Run: headless pygame with SDL's dummy video driver; simulated clock (each Clock.tick advances the game by its frame time, no real sleeping); random seed 0; keys injected as events and as key.get_pressed() state; no mouse input.
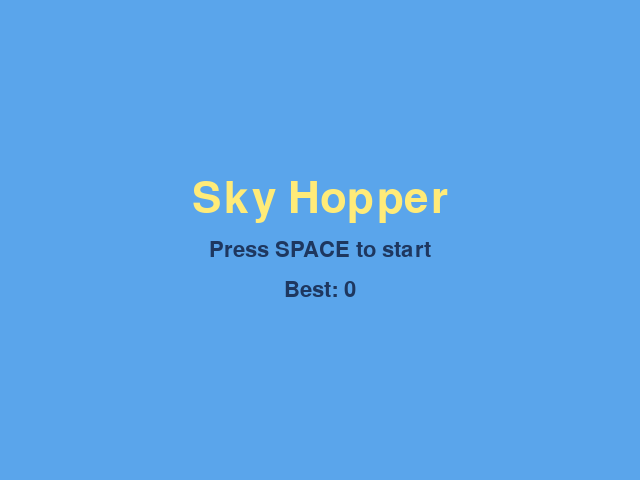
Frame 1 of 4 · flips 1–60 · no input
Frame 2 of 4 · flips 61–180 · tapped SPACE, RETURN · held RIGHT (→), D · screen unchanged from frame 1, image omitted
Frame 3 of 4 · flips 181–300 · held DOWN (↓), S · screen unchanged from frame 2, image omitted
Frame 4 of 4 · flips 301–420 · held LEFT (←), A, UP (↑), W · screen unchanged from frame 3, image omitted

The pygame program that drew these frames:

# game.py — Lesson 4.3: Sky Hopper — complete (starter)
import pygame
import random

pygame.init()

WIDTH = 640
HEIGHT = 480
screen = pygame.display.set_mode((WIDTH, HEIGHT))
pygame.display.set_caption("Sky Hopper")

clock = pygame.time.Clock()
running = True

font_big = pygame.font.Font(None, 64)
font_small = pygame.font.Font(None, 32)

START = "start"
PLAYING = "playing"
GAME_OVER = "game_over"
state = START  # TODO: wire KEYDOWN to switch states like Lesson 2.4

BIRD_X = 160
GRAVITY = 720
FLAP_STRENGTH = -280
PIPE_W = 72
GAP = 150
PIPE_SPACING = 220
BASE_SCROLL = 165

bird_y = HEIGHT // 2
vel_y = 0.0
bird_size = 28
bird = pygame.Rect(0, 0, bird_size, bird_size)
bird.center = (BIRD_X, int(bird_y))

score = 0
high_score = 0  # TODO: update when a round ends
scroll_speed = BASE_SCROLL

pipes: list[dict] = []


def draw_bird(surface: pygame.Surface, rect: pygame.Rect) -> None:
    cx, cy = rect.center
    pygame.draw.circle(surface, (255, 210, 70), (cx, cy), 14)
    pygame.draw.circle(surface, (30, 30, 40), (cx + 5, cy - 4), 3)
    pygame.draw.polygon(surface, (255, 130, 50), [(cx + 12, cy), (cx + 22, cy + 3), (cx + 12, cy + 7)])
    wing = pygame.Rect(cx - 18, cy + 2, 14, 9)
    pygame.draw.ellipse(surface, (255, 190, 90), wing)


def spawn_pipe() -> None:
    gap_y = random.randint(GAP // 2 + 40, HEIGHT - GAP // 2 - 40)
    pipes.append({"x": WIDTH + PIPE_W, "gap_y": gap_y, "scored": False})


def pipe_rects(pipe: dict) -> tuple[pygame.Rect, pygame.Rect]:
    top = pygame.Rect(pipe["x"], 0, PIPE_W, pipe["gap_y"] - GAP // 2)
    bottom = pygame.Rect(
        pipe["x"],
        pipe["gap_y"] + GAP // 2,
        PIPE_W,
        HEIGHT - (pipe["gap_y"] + GAP // 2),
    )
    return top, bottom


def draw_pipes(surface: pygame.Surface) -> None:
    for pipe in pipes:
        top, bottom = pipe_rects(pipe)
        pygame.draw.rect(surface, (60, 180, 90), top, border_radius=8)
        pygame.draw.rect(surface, (60, 180, 90), bottom, border_radius=8)


def start_round() -> None:
    """TODO: reset score, bird, pipes, scroll_speed; state = PLAYING."""
    pass


def crash() -> None:
    """TODO: update high_score; state = GAME_OVER."""
    pass


while running:
    dt = clock.tick(60) / 1000

    for event in pygame.event.get():
        if event.type == pygame.QUIT:
            running = False
        # TODO: START + SPACE → start_round()
        # TODO: PLAYING + SPACE → flap
        # TODO: GAME_OVER + SPACE → state = START

    screen.fill((90, 165, 235))

    if state == START:
        title = font_big.render("Sky Hopper", True, (255, 235, 120))
        hint = font_small.render("Press SPACE to start", True, (30, 55, 95))
        best = font_small.render(f"Best: {high_score}", True, (30, 55, 95))
        screen.blit(title, title.get_rect(center=(WIDTH // 2, HEIGHT // 2 - 40)))
        screen.blit(hint, hint.get_rect(center=(WIDTH // 2, HEIGHT // 2 + 10)))
        screen.blit(best, best.get_rect(center=(WIDTH // 2, HEIGHT // 2 + 50)))

    elif state == PLAYING:
        vel_y += GRAVITY * dt
        bird_y += vel_y * dt
        bird.center = (BIRD_X, int(bird_y))

        # TODO: scroll_speed = BASE_SCROLL + score * 8
        # TODO: move pipes, spawn, score, collide → crash() on hit

        draw_pipes(screen)
        draw_bird(screen, bird)
        hud = font_small.render(f"Score: {score}  Best: {high_score}", True, (20, 50, 90))
        screen.blit(hud, (16, 12))

    elif state == GAME_OVER:
        draw_pipes(screen)
        draw_bird(screen, bird)
        over = font_big.render("Game Over", True, (255, 120, 120))
        hint = font_small.render("SPACE for title", True, (220, 230, 250))
        screen.blit(over, over.get_rect(center=(WIDTH // 2, HEIGHT // 2 - 20)))
        screen.blit(hint, hint.get_rect(center=(WIDTH // 2, HEIGHT // 2 + 40)))

    pygame.display.flip()

pygame.quit()
